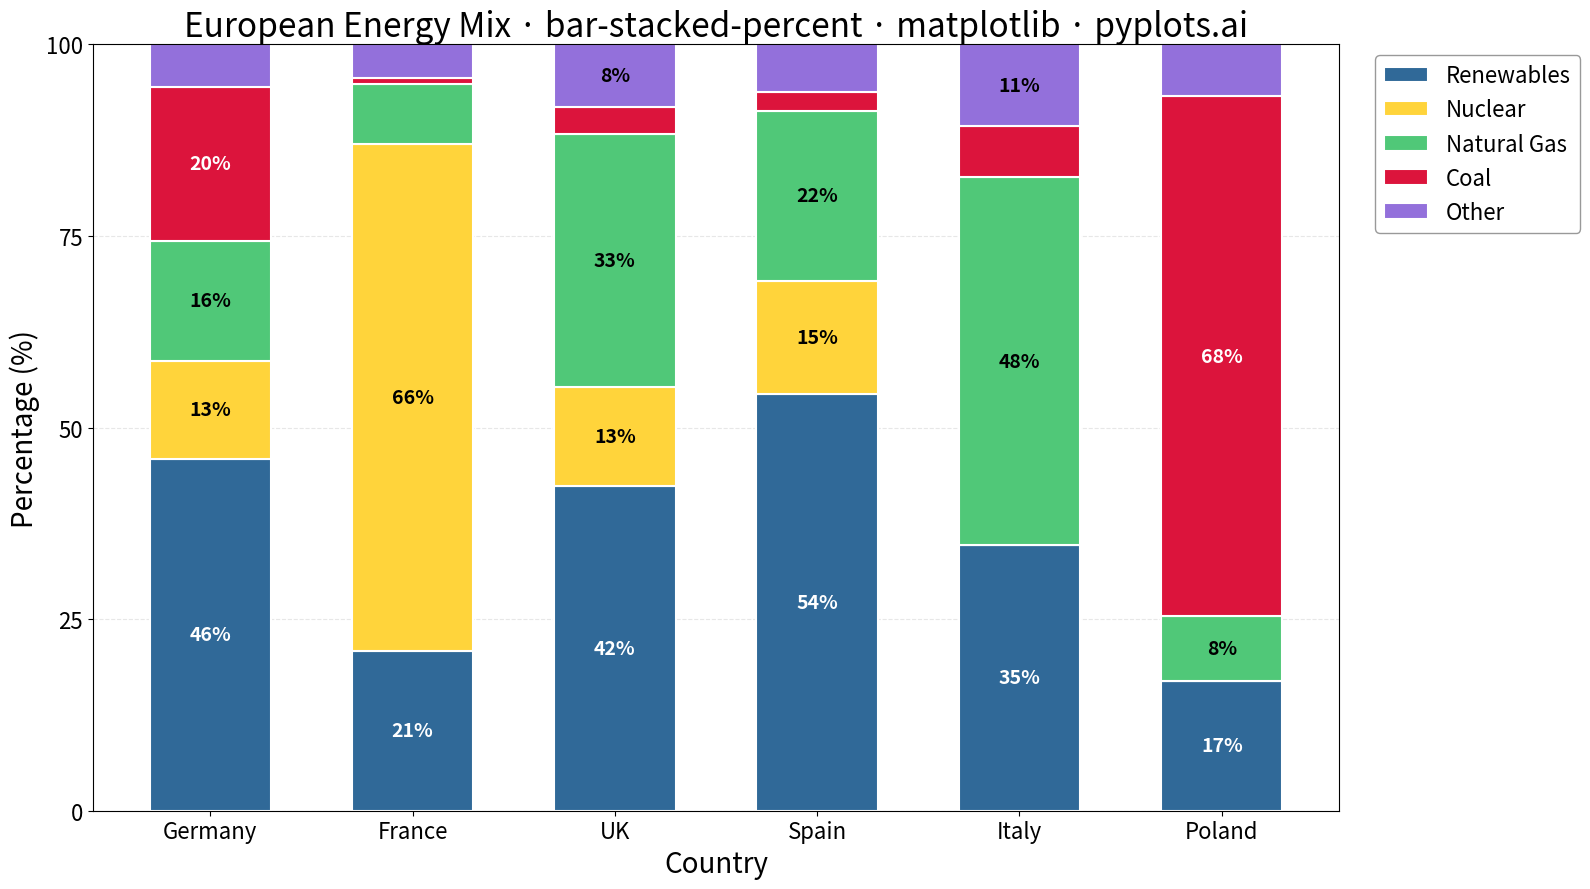

Write the Python code that produced this figure.
"""pyplots.ai
bar-stacked-percent: 100% Stacked Bar Chart
Library: matplotlib | Python 3.13
Quality: pending | Created: 2025-12-25
"""

import matplotlib.pyplot as plt
import numpy as np


# Data: Energy mix by country (percentage of total electricity generation)
categories = ["Germany", "France", "UK", "Spain", "Italy", "Poland"]
components = ["Renewables", "Nuclear", "Natural Gas", "Coal", "Other"]

# Raw values (TWh) - will be normalized to 100%
data = np.array(
    [
        [250, 70, 85, 110, 30],  # Germany
        [120, 380, 45, 5, 25],  # France
        [180, 55, 140, 15, 35],  # UK
        [220, 60, 90, 10, 25],  # Spain
        [130, 0, 180, 25, 40],  # Italy
        [50, 0, 25, 200, 20],  # Poland
    ]
)

# Normalize to percentages
percentages = data / data.sum(axis=1, keepdims=True) * 100

# Colors: colorblind-safe palette starting with Python Blue
colors = ["#306998", "#FFD43B", "#50C878", "#DC143C", "#9370DB"]

# Create plot
fig, ax = plt.subplots(figsize=(16, 9))

# Calculate cumulative percentages for stacking
x = np.arange(len(categories))
bar_width = 0.6
bottom = np.zeros(len(categories))

# Create stacked bars
for i, (component, color) in enumerate(zip(components, colors, strict=True)):
    bars = ax.bar(
        x, percentages[:, i], bar_width, bottom=bottom, label=component, color=color, edgecolor="white", linewidth=1.5
    )

    # Add percentage labels within segments if large enough
    for j, (bar, pct) in enumerate(zip(bars, percentages[:, i], strict=True)):
        if pct >= 8:  # Only show label if segment is at least 8%
            ax.text(
                bar.get_x() + bar.get_width() / 2,
                bottom[j] + pct / 2,
                f"{pct:.0f}%",
                ha="center",
                va="center",
                fontsize=14,
                fontweight="bold",
                color="white" if color in ["#306998", "#DC143C"] else "black",
            )

    bottom += percentages[:, i]

# Labels and styling
ax.set_xlabel("Country", fontsize=20)
ax.set_ylabel("Percentage (%)", fontsize=20)
ax.set_title("European Energy Mix · bar-stacked-percent · matplotlib · pyplots.ai", fontsize=24)

ax.set_xticks(x)
ax.set_xticklabels(categories, fontsize=16)
ax.tick_params(axis="y", labelsize=16)

ax.set_ylim(0, 100)
ax.set_yticks([0, 25, 50, 75, 100])

# Legend outside the plot to avoid covering data
ax.legend(fontsize=16, loc="upper left", bbox_to_anchor=(1.02, 1), frameon=True, edgecolor="gray")

ax.grid(True, axis="y", alpha=0.3, linestyle="--")
ax.set_axisbelow(True)

plt.tight_layout()
plt.savefig("plot.png", dpi=300, bbox_inches="tight")
